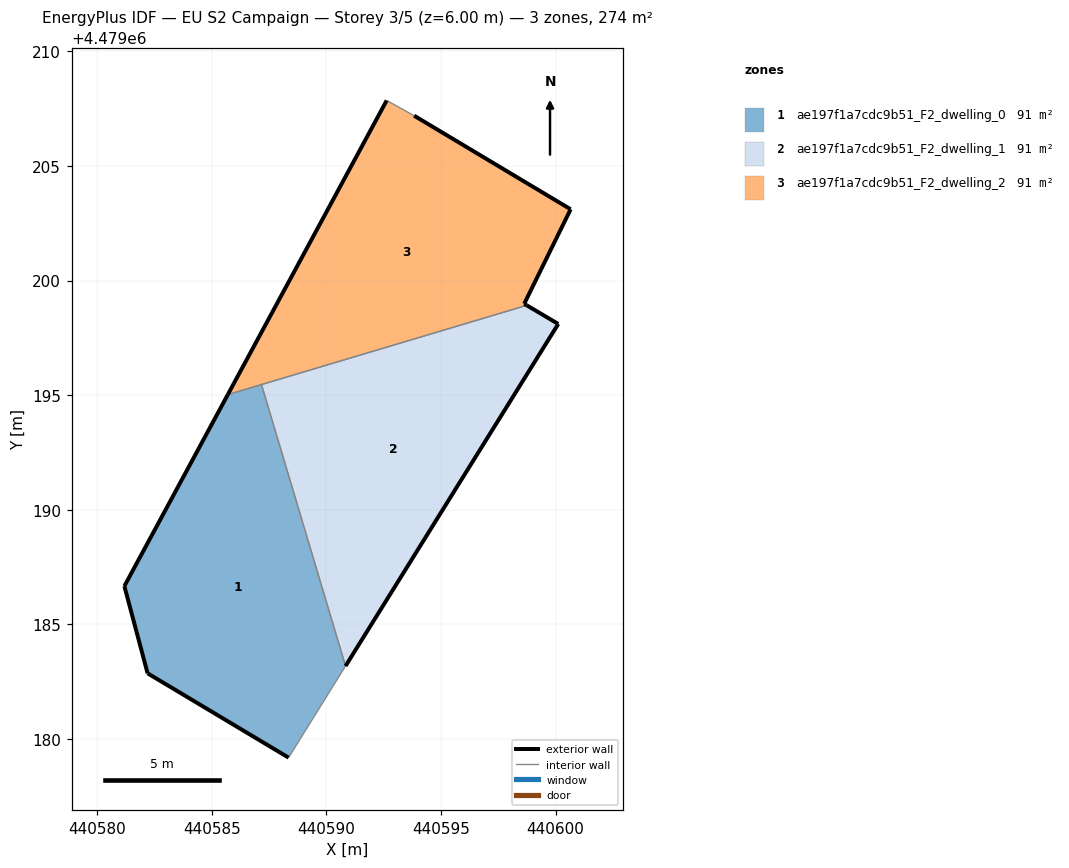
=== STOREY PLAN SPEC (per zone: floor XY polygon, exterior-wall plan segments, windows/doors) ===
zone 1: ae197f1a7cdc9b51_F2_dwelling_0  (91.4 m²)
  floor: (440588.35, 4479179.18) (440590.83, 4479183.18) (440587.17, 4479195.46) (440585.70, 4479195.02) (440581.18, 4479186.67) (440582.20, 4479182.86)
  exterior wall: (440582.20, 4479182.86) – (440581.18, 4479186.67)  [3.9 m]
  exterior wall: (440581.18, 4479186.67) – (440585.70, 4479195.02)  [9.5 m]
  exterior wall: (440588.35, 4479179.18) – (440582.20, 4479182.86)  [7.2 m]
  interior walls: 3
zone 2: ae197f1a7cdc9b51_F2_dwelling_1  (91.4 m²)
  floor: (440590.83, 4479183.18) (440600.12, 4479198.11) (440598.74, 4479198.92) (440587.17, 4479195.46)
  exterior wall: (440598.74, 4479198.92) – (440600.12, 4479198.11)  [1.6 m]
  exterior wall: (440600.12, 4479198.11) – (440590.83, 4479183.18)  [17.6 m]
  interior walls: 2
zone 3: ae197f1a7cdc9b51_F2_dwelling_2  (91.4 m²)
  floor: (440598.74, 4479198.92) (440598.63, 4479198.99) (440600.66, 4479203.11) (440593.83, 4479207.19) (440592.63, 4479207.86) (440585.70, 4479195.02)
  exterior wall: (440600.66, 4479203.11) – (440598.63, 4479198.99)  [4.6 m]
  exterior wall: (440598.63, 4479198.99) – (440598.74, 4479198.92)  [0.1 m]
  exterior wall: (440585.70, 4479195.02) – (440592.63, 4479207.86)  [14.6 m]
  exterior wall: (440593.83, 4479207.19) – (440600.66, 4479203.11)  [8.0 m]
  interior walls: 3

=== DERIVED (storey summary) ===
Building: EU S2 Campaign
Storey: 3 of 5  (floor level z = 6.00 m)
Storey gross floor area: 274.3 m²
Zones on this storey: 3
  - ae197f1a7cdc9b51_F2_dwelling_0: floor 91.4 m²; exterior wall 20.6 m (61.8 m²); WWR 0.0%
  - ae197f1a7cdc9b51_F2_dwelling_1: floor 91.4 m²; exterior wall 19.2 m (57.5 m²); WWR 0.0%
  - ae197f1a7cdc9b51_F2_dwelling_2: floor 91.4 m²; exterior wall 27.3 m (81.8 m²); WWR 0.0%
Zone adjacency (shared interzone walls):
  - ae197f1a7cdc9b51_F2_dwelling_0 ↔ ae197f1a7cdc9b51_F2_dwelling_1
  - ae197f1a7cdc9b51_F2_dwelling_0 ↔ ae197f1a7cdc9b51_F2_dwelling_2
  - ae197f1a7cdc9b51_F2_dwelling_1 ↔ ae197f1a7cdc9b51_F2_dwelling_2